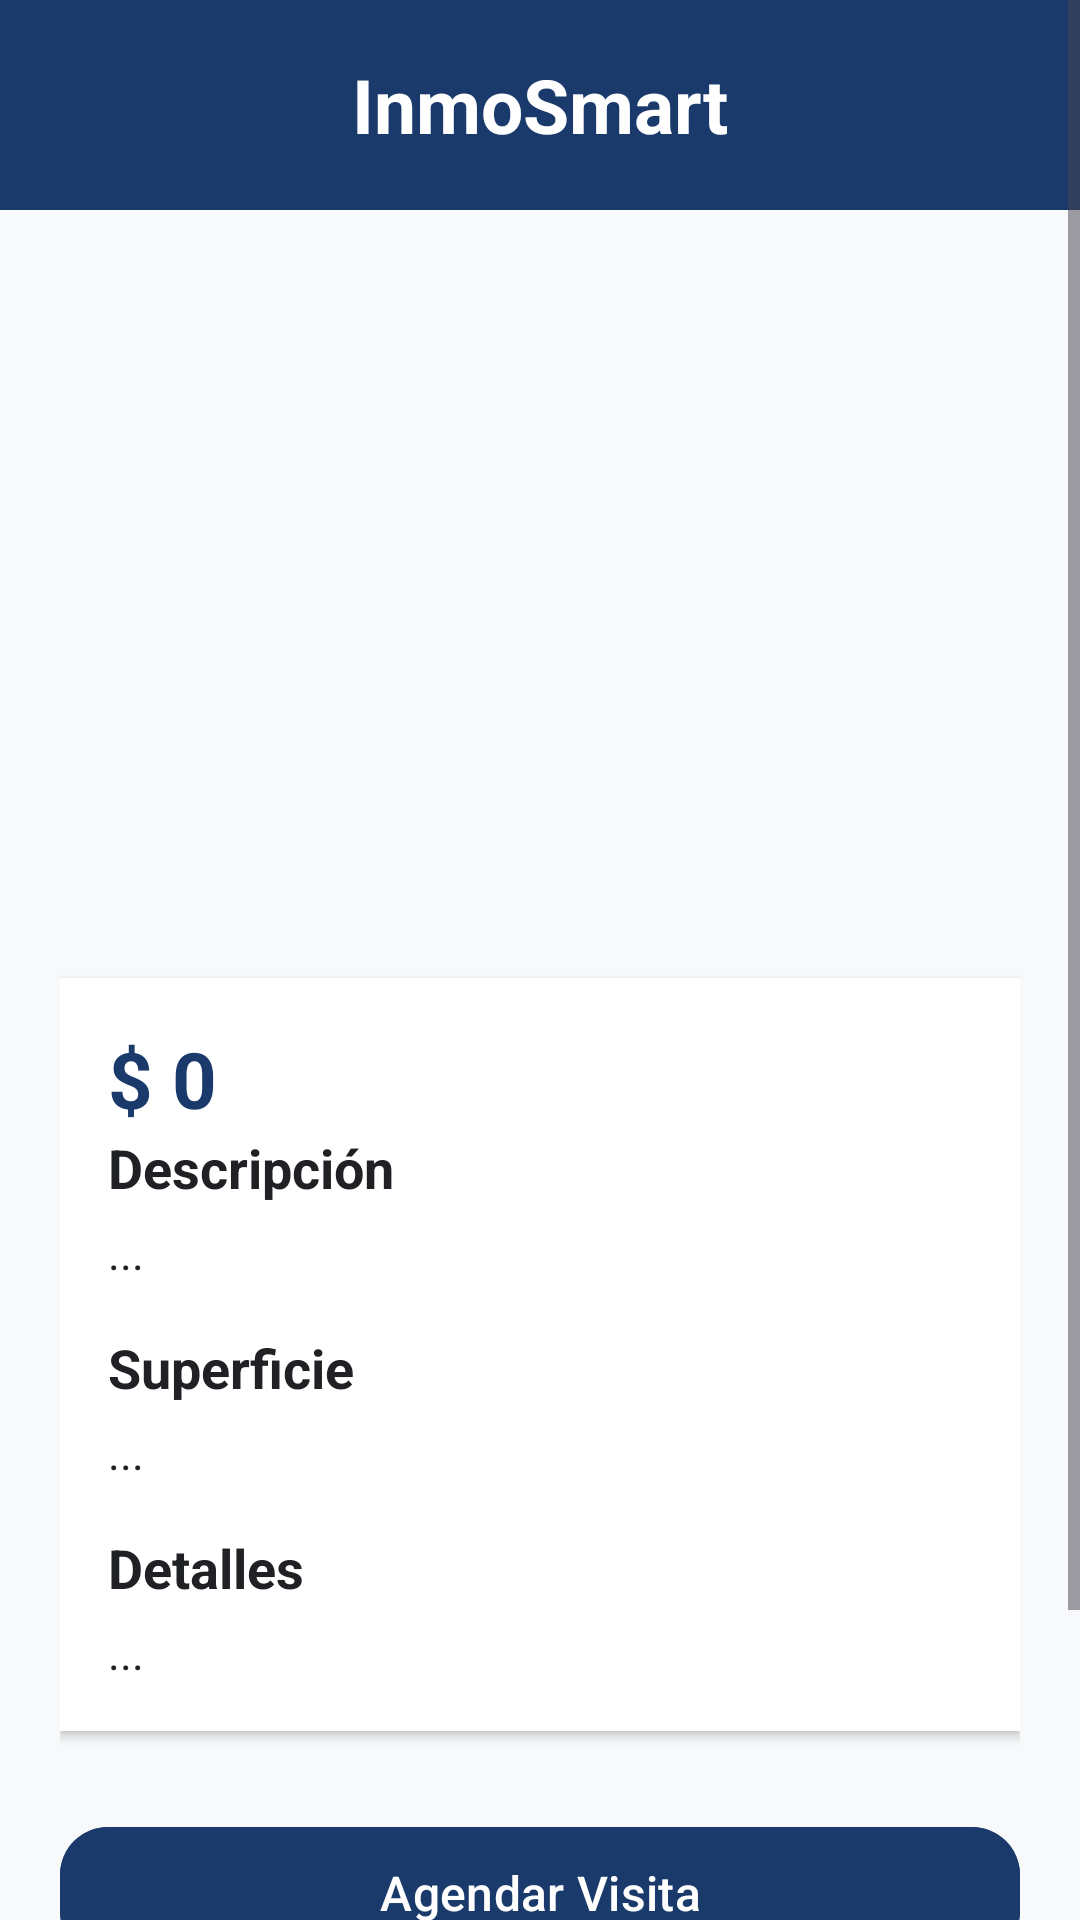

Layout XML and referenced resources for this Android screen:
<!-- AndroidManifest.xml: application theme Theme.InmoSmartMobile -->
<!-- res/layout/activity_detalle_propiedad.xml -->
<?xml version="1.0" encoding="utf-8"?>
<ScrollView
    xmlns:android="http://schemas.android.com/apk/res/android"
    xmlns:app="http://schemas.android.com/apk/res-auto"
    android:layout_width="match_parent"
    android:layout_height="match_parent"
    android:background="#F8F9FA"
    android:fillViewport="true">

    <LinearLayout
        android:layout_width="match_parent"
        android:layout_height="wrap_content"
        android:orientation="vertical">

        
        <LinearLayout
            android:layout_width="match_parent"
            android:layout_height="70dp"
            android:background="@color/inmosmart_blue"
            android:gravity="center"
            android:orientation="vertical">

            <TextView
                android:layout_width="wrap_content"
                android:layout_height="wrap_content"
                android:text="InmoSmart"
                android:textColor="@color/white"
                android:textSize="25sp"
                android:textStyle="bold" />
        </LinearLayout>

        
        <LinearLayout
            android:layout_width="match_parent"
            android:layout_height="wrap_content"
            android:orientation="vertical"
            android:paddingStart="20dp"
            android:paddingTop="20dp"
            android:paddingEnd="20dp"
            android:paddingBottom="30dp">

            <FrameLayout
                android:layout_width="match_parent"
                android:layout_height="220dp">

                
                <androidx.recyclerview.widget.RecyclerView
                    android:id="@+id/rvCarrusel"
                    android:layout_width="match_parent"
                    android:layout_height="220dp"
                    android:orientation="horizontal" />
                

                <Button
                    android:id="@+id/btnFavoritoDetalle"
                    android:layout_width="44dp"
                    android:layout_height="44dp"
                    android:layout_gravity="top|end"
                    android:layout_marginTop="12dp"
                    android:layout_marginEnd="12dp"
                    android:background="@drawable/favorite"
                    android:contentDescription="Agregar a favoritos"
                    android:padding="10dp" />

            </FrameLayout>

            <View
                android:layout_width="match_parent"
                android:layout_height="16dp" />

            <LinearLayout
                android:layout_width="match_parent"
                android:layout_height="wrap_content"
                android:layout_marginBottom="16dp"
                android:background="#FFFFFF"
                android:elevation="2dp"
                android:padding="16dp"
                android:orientation="vertical">

                
                <TextView
                    android:id="@+id/tvPrecio"
                    android:layout_width="match_parent"
                    android:layout_height="wrap_content"
                    android:text="$ 0"
                    android:textColor="@color/inmosmart_blue"
                    android:textSize="26sp"
                    android:textStyle="bold" />

                
                <TextView
                    android:layout_width="wrap_content"
                    android:layout_height="wrap_content"
                    android:text="Descripción"
                    android:textColor="@color/text_dark"
                    android:textSize="18sp"
                    android:textStyle="bold" />

                <TextView
                    android:id="@+id/tvDescripcion"
                    android:layout_width="match_parent"
                    android:layout_height="wrap_content"
                    android:layout_marginTop="6dp"
                    android:text="..."
                    android:textColor="@color/text_dark"
                    android:textSize="15sp" />

                <View
                    android:layout_width="match_parent"
                    android:layout_height="16dp" />

                
                <TextView
                    android:layout_width="wrap_content"
                    android:layout_height="wrap_content"
                    android:text="Superficie"
                    android:textColor="@color/text_dark"
                    android:textSize="18sp"
                    android:textStyle="bold" />

                <TextView
                    android:id="@+id/tvSuperficie"
                    android:layout_width="match_parent"
                    android:layout_height="wrap_content"
                    android:layout_marginTop="6dp"
                    android:text="..."
                    android:textColor="@color/text_dark"
                    android:textSize="15sp" />

                <View
                    android:layout_width="match_parent"
                    android:layout_height="16dp" />

                
                <TextView
                    android:layout_width="wrap_content"
                    android:layout_height="wrap_content"
                    android:text="Detalles"
                    android:textColor="@color/text_dark"
                    android:textSize="18sp"
                    android:textStyle="bold" />

                <TextView
                    android:id="@+id/tvRequisitos"
                    android:layout_width="match_parent"
                    android:layout_height="wrap_content"
                    android:layout_marginTop="6dp"
                    android:text="..."
                    android:textColor="@color/text_dark"
                    android:textSize="15sp" />

            </LinearLayout>

            
            <LinearLayout
                android:layout_width="match_parent"
                android:layout_height="wrap_content"
                android:orientation="vertical">

                <com.google.android.material.button.MaterialButton
                    android:id="@+id/btnAgendarTurno"
                    android:layout_width="match_parent"
                    android:layout_height="52dp"
                    android:text="Agendar Visita"
                    android:backgroundTint="@color/inmosmart_blue"
                    android:textColor="@android:color/white"
                    android:layout_marginTop="12dp"
                    android:textSize="16sp"
                    app:cornerRadius="16dp" />

                <View
                    android:layout_width="match_parent"
                    android:layout_height="12dp" />

                <Button
                    android:id="@+id/btnEnviarMensaje"
                    android:layout_width="match_parent"
                    android:layout_height="52dp"
                    android:backgroundTint="@color/inmosmart_blue"
                    android:text="Consultar por Mensaje"
                    android:textColor="@color/white"
                    android:textSize="16sp" />

                <View
                    android:layout_width="match_parent"
                    android:layout_height="12dp" />

            </LinearLayout>

        </LinearLayout>
    </LinearLayout>
</ScrollView>
<!-- resources referenced by this layout -->
<resources>
  <color name="inmosmart_blue">#1A3A6B</color>
  <color name="text_dark">#202124</color>
  <color name="white">#FFFFFF</color>
  <style name="Theme.InmoSmartMobile" parent="Base.Theme.InmoSmartMobile" />
  <style name="Base.Theme.InmoSmartMobile" parent="Theme.Material3.DayNight.NoActionBar">
          
          
      </style>
</resources>
